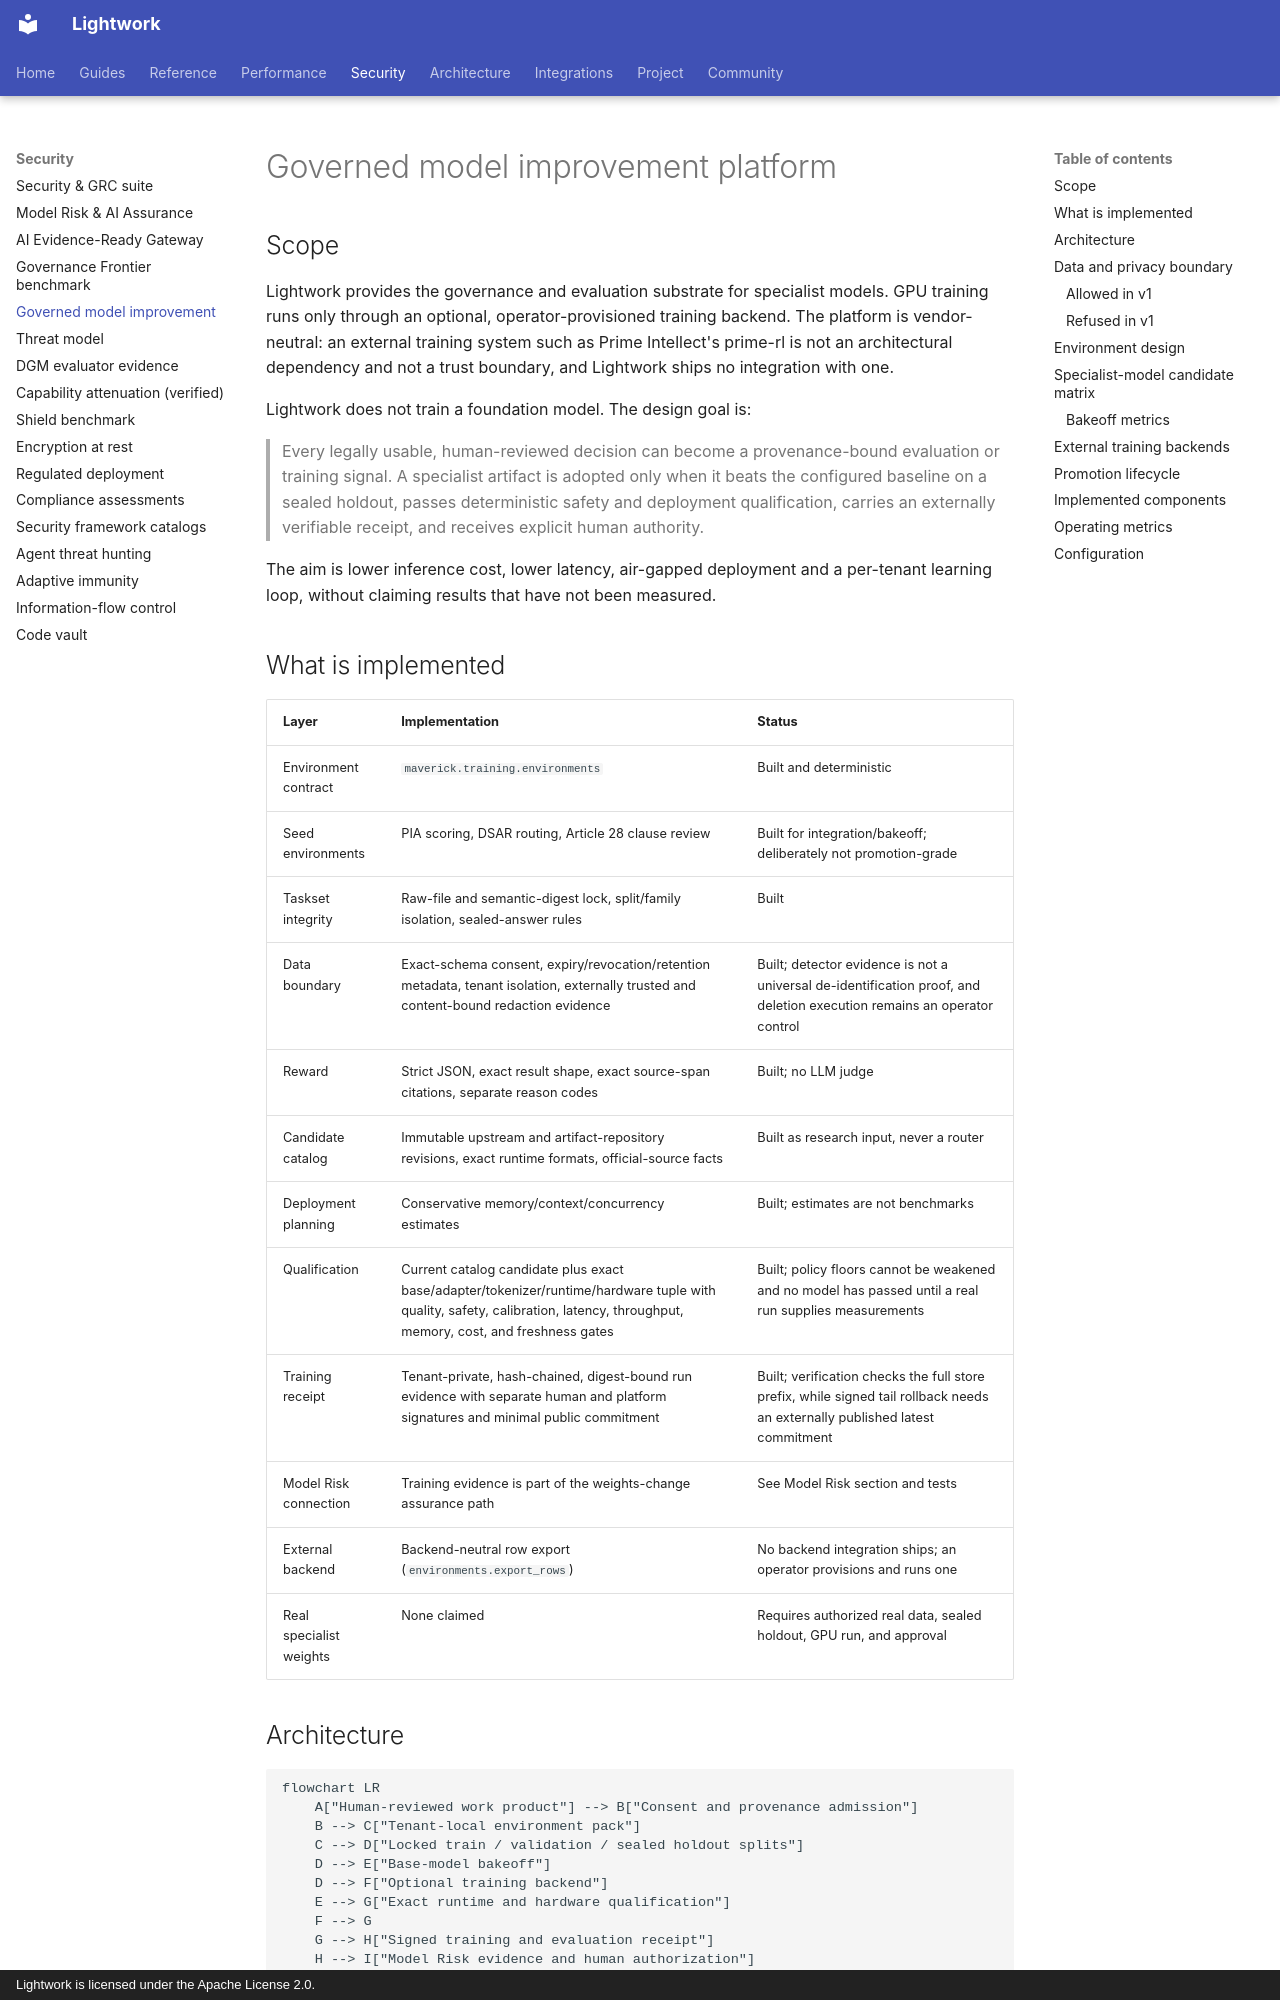

repository: Daybreak-AI-Labs/LightworkOS · page: MODEL_IMPROVEMENT_PLATFORM/index.html · generator: mkdocs · copyright: Lightwork is licensed under the Apache License 2.0.

# Governed model improvement platform

## Scope

Lightwork provides the governance and evaluation substrate for specialist
models. GPU training runs only through an optional, operator-provisioned
training backend. The platform is
vendor-neutral: an external training system such as Prime Intellect's prime-rl
is not an architectural dependency and not a trust boundary, and Lightwork
ships no integration with one.

Lightwork does not train a foundation model. The design goal is:

> Every legally usable, human-reviewed decision can become a provenance-bound
> evaluation or training signal. A specialist artifact is adopted only when it
> beats the configured baseline on a sealed holdout, passes deterministic
> safety and deployment qualification, carries an externally verifiable
> receipt, and receives explicit human authority.

The aim is lower inference cost, lower latency, air-gapped deployment and a
per-tenant learning loop, without claiming results that have not been measured.

## What is implemented

| Layer | Implementation | Status |
|---|---|---|
| Environment contract | `maverick.training.environments` | Built and deterministic |
| Seed environments | PIA scoring, DSAR routing, Article 28 clause review | Built for integration/bakeoff; deliberately not promotion-grade |
| Taskset integrity | Raw-file and semantic-digest lock, split/family isolation, sealed-answer rules | Built |
| Data boundary | Exact-schema consent, expiry/revocation/retention metadata, tenant isolation, externally trusted and content-bound redaction evidence | Built; detector evidence is not a universal de-identification proof, and deletion execution remains an operator control |
| Reward | Strict JSON, exact result shape, exact source-span citations, separate reason codes | Built; no LLM judge |
| Candidate catalog | Immutable upstream and artifact-repository revisions, exact runtime formats, official-source facts | Built as research input, never a router |
| Deployment planning | Conservative memory/context/concurrency estimates | Built; estimates are not benchmarks |
| Qualification | Current catalog candidate plus exact base/adapter/tokenizer/runtime/hardware tuple with quality, safety, calibration, latency, throughput, memory, cost, and freshness gates | Built; policy floors cannot be weakened and no model has passed until a real run supplies measurements |
| Training receipt | Tenant-private, hash-chained, digest-bound run evidence with separate human and platform signatures and minimal public commitment | Built; verification checks the full store prefix, while signed tail rollback needs an externally published latest commitment |
| Model Risk connection | Training evidence is part of the weights-change assurance path | See Model Risk section and tests |
| External backend | Backend-neutral row export (`environments.export_rows`) | No backend integration ships; an operator provisions and runs one |
| Real specialist weights | None claimed | Requires authorized real data, sealed holdout, GPU run, and approval |
